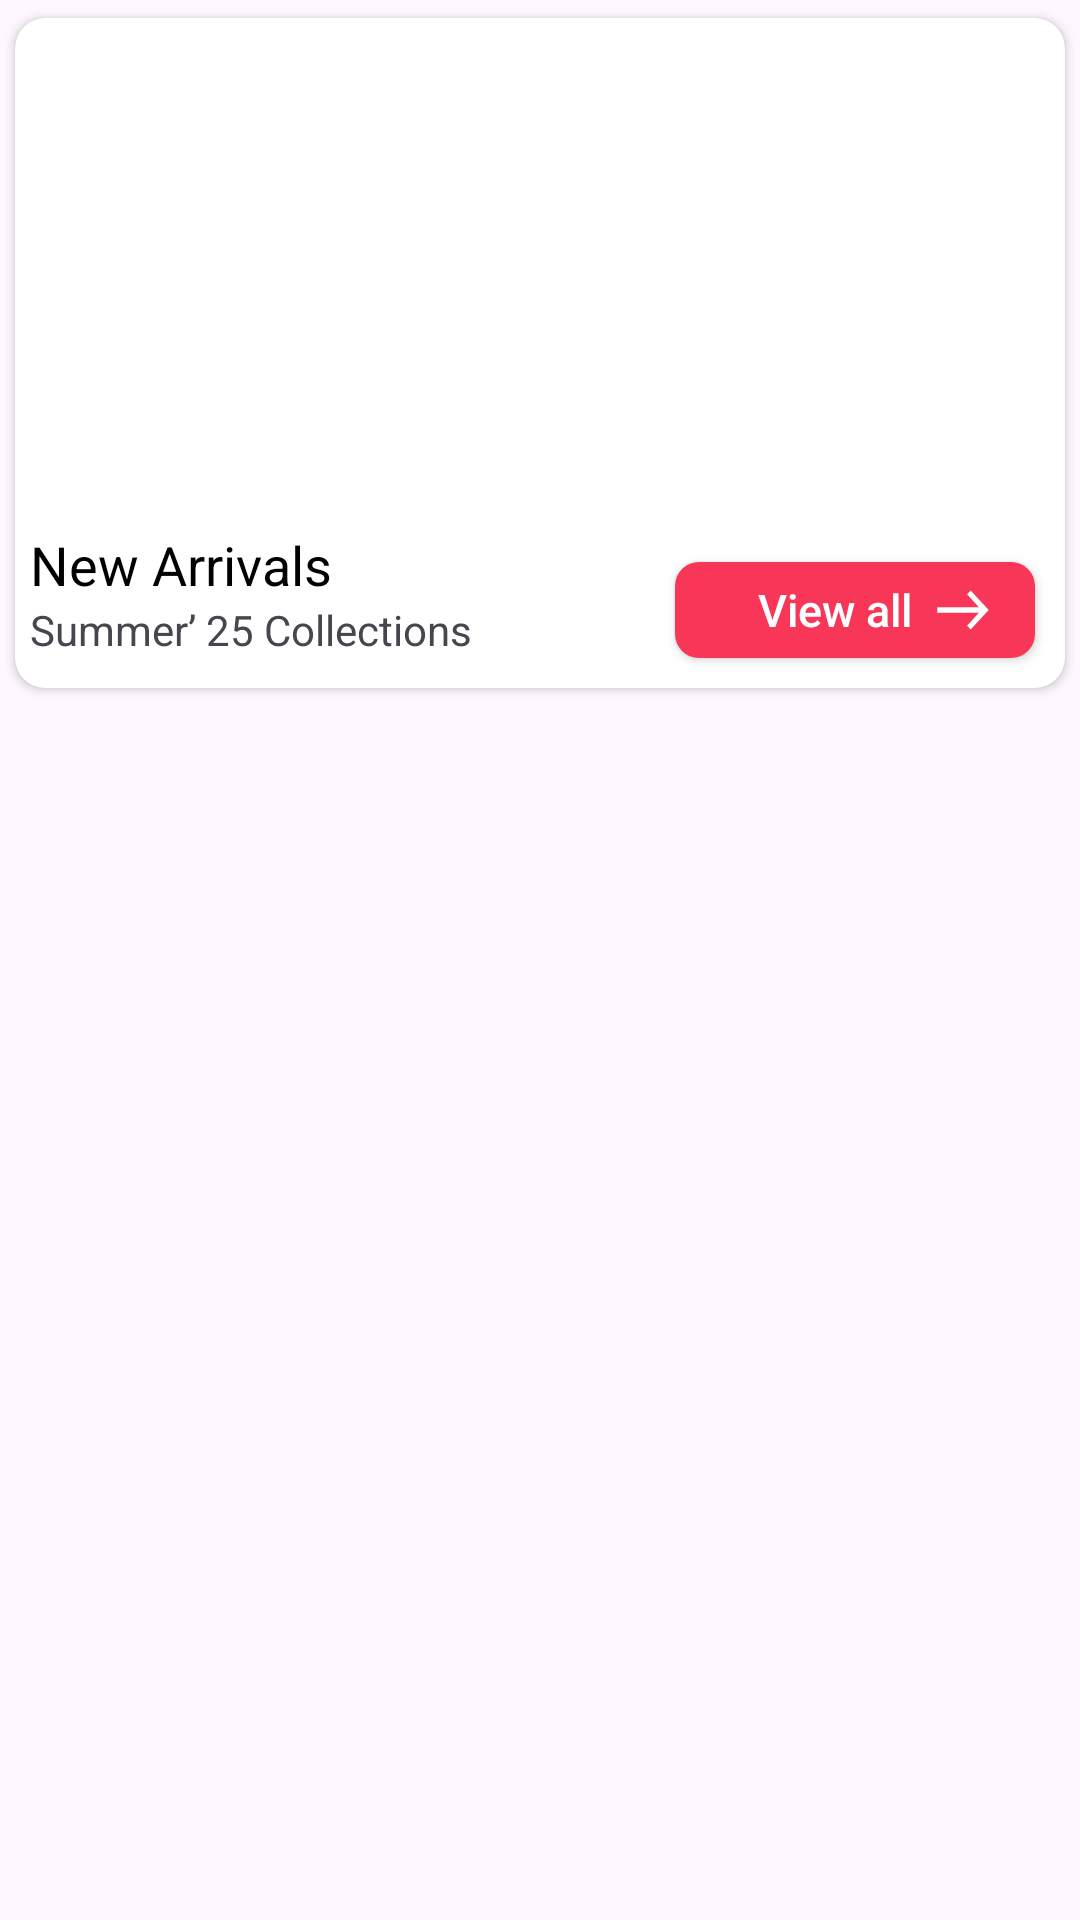

Reconstruct the res/layout file that produces this screen, plus the resources it refers to.
<!-- AndroidManifest.xml: application theme Theme.SpeedyBuy -->
<!-- res/layout/layout_for_banner.xml -->
<?xml version="1.0" encoding="utf-8"?>
<androidx.constraintlayout.widget.ConstraintLayout xmlns:android="http://schemas.android.com/apk/res/android"
    xmlns:app="http://schemas.android.com/apk/res-auto"
    android:layout_width="match_parent"
    android:layout_height="wrap_content">

    <androidx.cardview.widget.CardView
        android:id="@+id/cardView"
        android:layout_width="0dp"
        android:layout_height="wrap_content"
        app:cardCornerRadius="10dp"
        app:cardUseCompatPadding="true"
        app:layout_constraintEnd_toEndOf="parent"
        app:layout_constraintStart_toStartOf="parent"
        app:layout_constraintTop_toTopOf="parent">

        <LinearLayout
            android:layout_width="match_parent"
            android:layout_height="wrap_content"
            android:layout_marginBottom="10dp"
            android:orientation="vertical">

            <ImageView
                android:layout_width="match_parent"
                android:layout_height="170dp"
                android:scaleType="fitXY"
                android:src="@drawable/banner_summer" />

            <LinearLayout
                android:layout_width="match_parent"
                android:layout_height="wrap_content"
                android:layout_marginStart="5dp"
                android:orientation="vertical">

                <TextView
                    android:layout_width="wrap_content"
                    android:layout_height="wrap_content"
                    android:text="New Arrivals"
                    android:textColor="@color/black"
                    android:textSize="18sp" />

                <TextView
                    android:layout_width="wrap_content"
                    android:layout_height="wrap_content"
                    android:text="Summer’ 25 Collections" />
            </LinearLayout>
        </LinearLayout>

        <androidx.appcompat.widget.AppCompatButton
            android:layout_width="120dp"
            android:layout_height="32dp"
            android:layout_gravity="bottom|end"
            android:layout_marginEnd="10dp"
            android:layout_marginBottom="10dp"
            android:background="@drawable/shape_for_view_all_btn"
            android:drawableEnd="@drawable/ic_arrow"
            android:paddingStart="20dp"
            android:paddingEnd="15dp"
            android:text="@string/view_all"
            android:textAllCaps="false"
            android:textColor="@color/white"
            android:textSize="15sp" />
    </androidx.cardview.widget.CardView>
</androidx.constraintlayout.widget.ConstraintLayout>
<!-- resources referenced by this layout -->
<resources>
  <color name="black">#FF000000</color>
  <color name="white">#FFFFFFFF</color>
  <!-- drawable ic_arrow (drawable) -->
  <vector xmlns:android="http://schemas.android.com/apk/res/android"
      android:width="18dp"
      android:height="14dp"
      android:viewportWidth="14"
      android:viewportHeight="10">
    <path
        android:pathData="M9,0.333L8.06,1.273L11.113,4.333H0.333V5.667H11.113L8.053,8.727L9,9.667L13.667,5L9,0.333Z"
        android:fillColor="#ffffff"/>
  </vector>
  <!-- drawable shape_for_view_all_btn (drawable) -->
  <?xml version="1.0" encoding="utf-8"?>
  <selector xmlns:android="http://schemas.android.com/apk/res/android">
      <item>
          <shape android:shape="rectangle">
              <solid android:color="#F83758"/>
              <corners android:radius="8dp"/>
          </shape>
      </item>
  </selector>
  <string name="view_all">View all</string>
  <style name="Theme.SpeedyBuy" parent="Base.Theme.SpeedyBuy" />
  <style name="Base.Theme.SpeedyBuy" parent="Theme.Material3.DayNight.NoActionBar">
          <item name="colorPrimary">@color/white</item>
          <item name="android:statusBarColor">@color/Primary</item>
          <item name="android:windowLightStatusBar">true</item>
      </style>
  <color name="Primary">#BCE9F8</color>
</resources>
